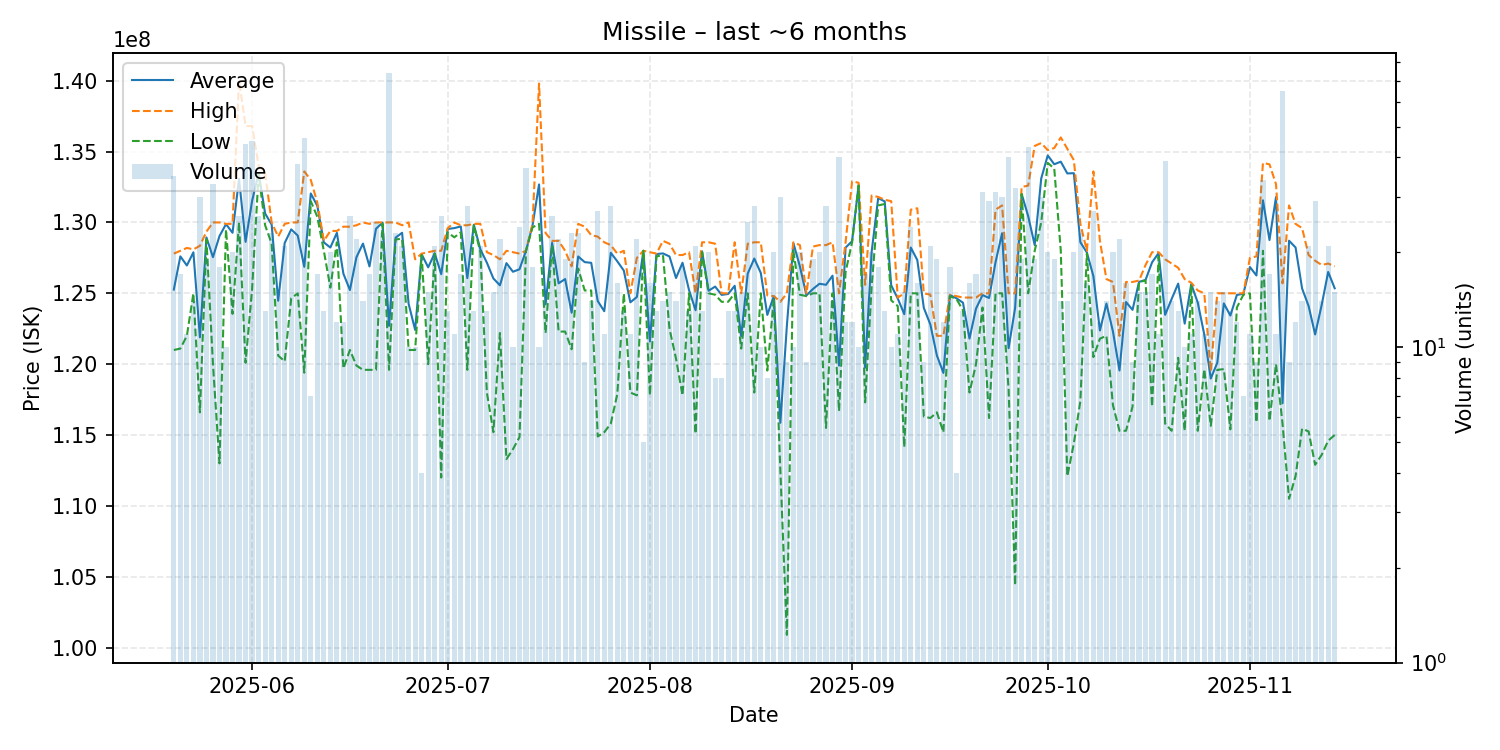

Values plotted in this chart, from the file beside it:
date, average, highest, lowest, order_count, volume
2025-05-20, 125265714, 127800000, 121000000, 22, 35
2025-05-21, 127605882, 128000000, 121100000, 15, 17
2025-05-22, 126963636, 128200000, 122000000, 10, 11
2025-05-23, 127892857, 128100000, 125000000, 12, 14
2025-05-24, 121896667, 128350000, 116600000, 17, 30
2025-05-25, 128942105, 129350000, 128800000, 16, 19
2025-05-26, 127551515, 130000000, 120000000, 16, 33
2025-05-27, 129038889, 130000000, 113000000, 15, 18
2025-05-28, 129880000, 129900000, 129500000, 10, 10
2025-05-29, 129270000, 129900000, 123550000, 19, 20
2025-05-30, 133073077, 140000000, 130000000, 16, 26
2025-05-31, 128631818, 136800000, 120100000, 24, 44
2025-06-01, 131513333, 136800000, 125300000, 25, 45
2025-06-02, 133488462, 134000000, 133400000, 16, 26
2025-06-03, 130630769, 133500000, 129800000, 12, 13
2025-06-04, 129847826, 130000000, 128500000, 19, 23
2025-06-05, 124473333, 129000000, 120600000, 9, 15
2025-06-06, 128552381, 129900000, 120200000, 16, 21
2025-06-07, 129508696, 130000000, 124650000, 18, 23
2025-06-08, 129073684, 130000000, 125000000, 15, 38
2025-06-09, 126869565, 133600000, 119400000, 28, 46
2025-06-10, 132042857, 133000000, 131500000, 7, 7
2025-06-11, 131176471, 131400000, 130400000, 12, 17
2025-06-12, 128592308, 128700000, 128000000, 11, 13
2025-06-13, 128230000, 129400000, 125400000, 16, 20
2025-06-14, 129266667, 129400000, 128600000, 12, 12
2025-06-15, 126383333, 129700000, 119700000, 10, 12
2025-06-16, 125230769, 129700000, 121000000, 13, 26
2025-06-17, 127545455, 129800000, 119900000, 20, 22
2025-06-18, 128507143, 130000000, 119600000, 12, 14
2025-06-19, 126894118, 129900000, 119600000, 14, 17
2025-06-20, 129556000, 130000000, 119600000, 22, 25
2025-06-21, 129982609, 130000000, 129900000, 19, 23
2025-06-22, 122704054, 130000000, 119600000, 28, 74
2025-06-23, 128926087, 130000000, 128800000, 19, 23
2025-06-24, 129271429, 129800000, 128850000, 18, 21
2025-06-25, 124260000, 130000000, 121000000, 10, 10
2025-06-26, 122420000, 127400000, 121000000, 10, 10
2025-06-27, 127750000, 127800000, 127700000, 4, 4
2025-06-28, 126833333, 127900000, 120000000, 15, 15
2025-06-29, 127823810, 128000000, 127800000, 19, 21
2025-06-30, 126350000, 128000000, 112000000, 20, 26
2025-07-01, 129538462, 129600000, 129300000, 11, 13
2025-07-02, 129600000, 130000000, 128950000, 9, 11
2025-07-03, 129717647, 129800000, 129300000, 12, 17
2025-07-04, 126071429, 129800000, 119600000, 25, 28
2025-07-05, 129838462, 129900000, 129800000, 13, 13
2025-07-06, 128109524, 129900000, 127900000, 19, 21
2025-07-07, 127161538, 127900000, 118000000, 13, 13
2025-07-08, 126046667, 127700000, 115200000, 14, 15
2025-07-09, 125563636, 127400000, 122200000, 16, 22
2025-07-10, 127127778, 128000000, 113300000, 14, 18
2025-07-11, 126520000, 127900000, 114000000, 9, 10
2025-07-12, 126695833, 127800000, 114850000, 15, 24
2025-07-13, 128000000, 128000000, 128000000, 26, 37
2025-07-14, 129794444, 129900000, 129650000, 15, 18
2025-07-15, 132680000, 139800000, 129900000, 9, 10
2025-07-16, 124221429, 129250000, 122200000, 12, 14
2025-07-17, 128553846, 128700000, 128400000, 15, 26
2025-07-18, 125704545, 128700000, 122300000, 19, 22
... 119 more rows
